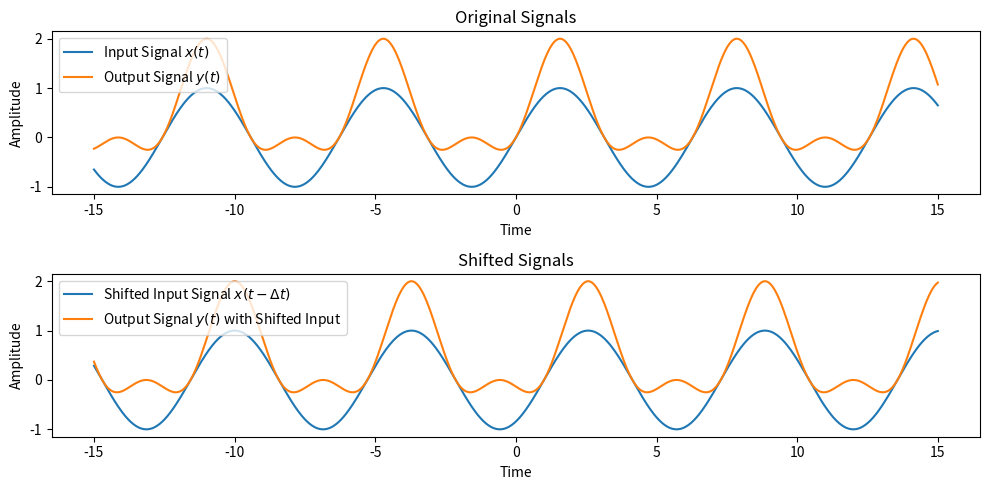

Write Python code to recreate this figure.
import numpy as np
import matplotlib.pyplot as plt

# Define the system function
def system_output(x):
    return x + np.square(x)

# Define the input signal
def input_signal(t):
    return np.sin(t)  # You can change the input signal here

# Define the time shift
delta_t = 1

# Time range
t_range = np.linspace(-15, 15, 1000)

# Input and output signals without time shift
x = input_signal(t_range)
y = system_output(x)

# Input signal with time shift
x_shifted = input_signal(t_range - delta_t)
y_shifted = system_output(x_shifted)

# Plotting
plt.figure(figsize=(10, 5))

plt.subplot(2, 1, 1)
plt.plot(t_range, x, label='Input Signal $x(t)$')
plt.plot(t_range, y, label='Output Signal $y(t)$')
plt.xlabel('Time')
plt.ylabel('Amplitude')
plt.title('Original Signals')
plt.legend()

plt.subplot(2, 1, 2)
plt.plot(t_range, x_shifted, label='Shifted Input Signal $x(t - \Delta t)$')
plt.plot(t_range, y_shifted, label='Output Signal $y(t)$ with Shifted Input')
plt.xlabel('Time')
plt.ylabel('Amplitude')
plt.title('Shifted Signals')
plt.legend()

plt.tight_layout()
plt.show()